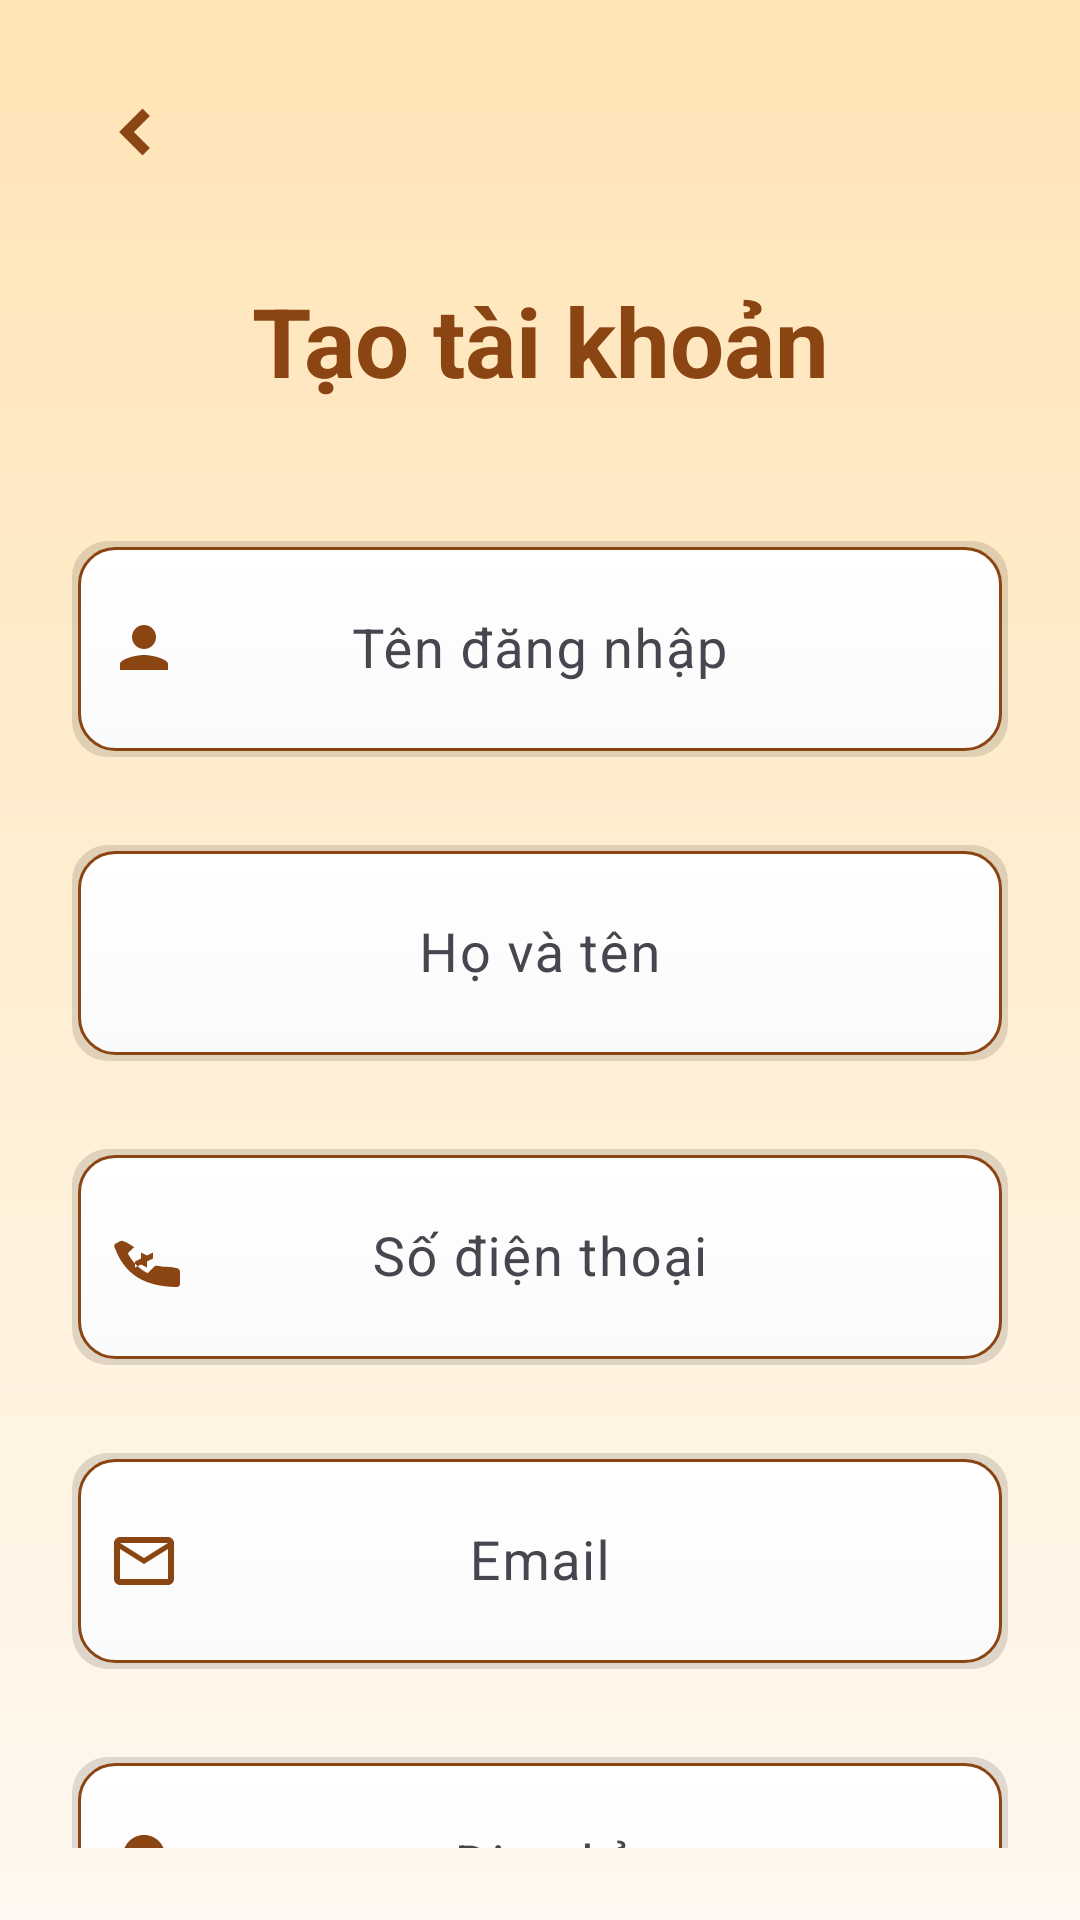

Layout XML and referenced resources for this Android screen:
<!-- AndroidManifest.xml: application theme Theme.SachBook -->
<!-- res/layout/activity_register.xml -->
<?xml version="1.0" encoding="utf-8"?>
<androidx.core.widget.NestedScrollView xmlns:android="http://schemas.android.com/apk/res/android"
    xmlns:app="http://schemas.android.com/apk/res-auto"
    android:layout_width="match_parent"
    android:layout_height="match_parent"
    android:background="@drawable/gradient_background"
    android:padding="24dp">

    <androidx.constraintlayout.widget.ConstraintLayout
        android:layout_width="match_parent"
        android:layout_height="wrap_content">

        
        <ImageButton
            android:id="@+id/backButton"
            android:layout_width="40dp"
            android:layout_height="40dp"
            android:background="@null"
            android:src="@drawable/arrow"
            android:contentDescription="Back"
            app:layout_constraintTop_toTopOf="parent"
            app:layout_constraintStart_toStartOf="parent" />

        

        

        <TextView
            android:id="@+id/registerTitle"
            android:layout_width="wrap_content"
            android:layout_height="wrap_content"
            android:layout_marginTop="68dp"
            android:text="Tạo tài khoản"
            android:textColor="@color/primary_color"
            android:textSize="32sp"
            android:textStyle="bold"
            app:layout_constraintEnd_toEndOf="parent"
            app:layout_constraintStart_toStartOf="parent"
            app:layout_constraintTop_toTopOf="parent" />

        <com.google.android.material.textfield.TextInputLayout
            android:id="@+id/usernameInputLayout"
            android:layout_width="0dp"
            android:layout_height="wrap_content"
            android:layout_marginTop="40dp"
            app:layout_constraintTop_toBottomOf="@id/registerTitle"
            app:layout_constraintStart_toStartOf="parent"
            app:layout_constraintEnd_toEndOf="parent"
            app:boxStrokeColor="@color/primary_color"
            app:hintTextColor="@color/primary_color"
            app:startIconDrawable="@drawable/ic_user"
            app:startIconTint="@color/primary_color">

            <com.google.android.material.textfield.TextInputEditText
                android:id="@+id/usernameInput"
                android:layout_width="match_parent"
                android:layout_height="72dp"
                android:hint="Tên đăng nhập"
                android:inputType="text"
                android:textColor="#333333"
                android:textColorHint="#999999"
                android:textSize="18sp"
                android:gravity="center"
                android:background="@drawable/input_background" />
        </com.google.android.material.textfield.TextInputLayout>

        
        <com.google.android.material.textfield.TextInputLayout
            android:id="@+id/nameInputLayout"
            android:layout_width="0dp"
            android:layout_height="wrap_content"
            android:layout_marginTop="24dp"
            app:layout_constraintTop_toBottomOf="@id/usernameInputLayout"
            app:layout_constraintStart_toStartOf="parent"
            app:layout_constraintEnd_toEndOf="parent"
            app:boxStrokeColor="@color/primary_color"
            app:hintTextColor="@color/primary_color"
            app:startIconDrawable="@drawable/ic_person"
            app:startIconTint="@color/primary_color">

            <com.google.android.material.textfield.TextInputEditText
                android:id="@+id/nameInput"
                android:layout_width="match_parent"
                android:layout_height="72dp"
                android:hint="Họ và tên"
                android:inputType="textPersonName"
                android:textColor="#333333"
                android:textColorHint="#999999"
                android:textSize="18sp"
                android:gravity="center"
                android:background="@drawable/input_background" />
        </com.google.android.material.textfield.TextInputLayout>

        
        <com.google.android.material.textfield.TextInputLayout
            android:id="@+id/phoneInputLayout"
            android:layout_width="0dp"
            android:layout_height="wrap_content"
            android:layout_marginTop="24dp"
            app:layout_constraintTop_toBottomOf="@id/nameInputLayout"
            app:layout_constraintStart_toStartOf="parent"
            app:layout_constraintEnd_toEndOf="parent"
            app:boxStrokeColor="@color/primary_color"
            app:hintTextColor="@color/primary_color"
            app:startIconDrawable="@drawable/ic_phone"
            app:startIconTint="@color/primary_color">

            <com.google.android.material.textfield.TextInputEditText
                android:id="@+id/phoneInput"
                android:layout_width="match_parent"
                android:layout_height="72dp"
                android:hint="Số điện thoại"
                android:inputType="phone"
                android:textColor="#333333"
                android:textColorHint="#999999"
                android:textSize="18sp"
                android:gravity="center"
                android:background="@drawable/input_background" />
        </com.google.android.material.textfield.TextInputLayout>

        
        <com.google.android.material.textfield.TextInputLayout
            android:id="@+id/emailInputLayout"
            android:layout_width="0dp"
            android:layout_height="wrap_content"
            android:layout_marginTop="24dp"
            app:layout_constraintTop_toBottomOf="@id/phoneInputLayout"
            app:layout_constraintStart_toStartOf="parent"
            app:layout_constraintEnd_toEndOf="parent"
            app:boxStrokeColor="@color/primary_color"
            app:hintTextColor="@color/primary_color"
            app:startIconDrawable="@drawable/ic_email"
            app:startIconTint="@color/primary_color">

            <com.google.android.material.textfield.TextInputEditText
                android:id="@+id/emailInput"
                android:layout_width="match_parent"
                android:layout_height="72dp"
                android:hint="Email"
                android:inputType="textEmailAddress"
                android:textColor="#333333"
                android:textColorHint="#999999"
                android:textSize="18sp"
                android:gravity="center"
                android:background="@drawable/input_background" />
        </com.google.android.material.textfield.TextInputLayout>

        
        <com.google.android.material.textfield.TextInputLayout
            android:id="@+id/addressInputLayout"
            android:layout_width="0dp"
            android:layout_height="wrap_content"
            android:layout_marginTop="24dp"
            app:layout_constraintTop_toBottomOf="@id/emailInputLayout"
            app:layout_constraintStart_toStartOf="parent"
            app:layout_constraintEnd_toEndOf="parent"
            app:boxStrokeColor="@color/primary_color"
            app:hintTextColor="@color/primary_color"
            app:startIconDrawable="@drawable/ic_location"
            app:startIconTint="@color/primary_color">

            <com.google.android.material.textfield.TextInputEditText
                android:id="@+id/addressInput"
                android:layout_width="match_parent"
                android:layout_height="72dp"
                android:hint="Địa chỉ"
                android:inputType="textPostalAddress"
                android:textColor="#333333"
                android:textColorHint="#999999"
                android:textSize="18sp"
                android:gravity="center"
                android:background="@drawable/input_background" />
        </com.google.android.material.textfield.TextInputLayout>

        
        <com.google.android.material.textfield.TextInputLayout
            android:id="@+id/passwordInputLayout"
            android:layout_width="0dp"
            android:layout_height="wrap_content"
            android:layout_marginTop="24dp"
            app:layout_constraintTop_toBottomOf="@id/addressInputLayout"
            app:layout_constraintStart_toStartOf="parent"
            app:layout_constraintEnd_toEndOf="parent"
            app:boxStrokeColor="@color/primary_color"
            app:hintTextColor="@color/primary_color"
            app:startIconDrawable="@drawable/ic_lock"
            app:startIconTint="@color/primary_color"
            app:passwordToggleEnabled="true">

            <com.google.android.material.textfield.TextInputEditText
                android:id="@+id/passwordInput"
                android:layout_width="match_parent"
                android:layout_height="72dp"
                android:hint="Mật khẩu"
                android:inputType="textPassword"
                android:textColor="#333333"
                android:textColorHint="#999999"
                android:textSize="18sp"
                android:gravity="center"
                android:background="@drawable/input_background" />
        </com.google.android.material.textfield.TextInputLayout>

        
        <com.google.android.material.textfield.TextInputLayout
            android:id="@+id/confirmPasswordInputLayout"
            android:layout_width="0dp"
            android:layout_height="wrap_content"
            android:layout_marginTop="24dp"
            app:layout_constraintTop_toBottomOf="@id/passwordInputLayout"
            app:layout_constraintStart_toStartOf="parent"
            app:layout_constraintEnd_toEndOf="parent"
            app:boxStrokeColor="@color/primary_color"
            app:hintTextColor="@color/primary_color"
            app:startIconDrawable="@drawable/ic_lock"
            app:startIconTint="@color/primary_color"
            app:passwordToggleEnabled="true">

            <com.google.android.material.textfield.TextInputEditText
                android:id="@+id/confirmPasswordInput"
                android:layout_width="match_parent"
                android:layout_height="72dp"
                android:hint="Xác nhận mật khẩu"
                android:inputType="textPassword"
                android:textColor="#333333"
                android:textColorHint="#999999"
                android:textSize="18sp"
                android:gravity="center"
                android:background="@drawable/input_background" />
        </com.google.android.material.textfield.TextInputLayout>

        
        <Button
            android:id="@+id/registerButton"
            android:layout_width="0dp"
            android:layout_height="56dp"
            android:text="Đăng ký"
            android:background="@drawable/button_background"
            android:textColor="@color/white"
            android:textSize="16sp"
            android:textStyle="bold"
            android:layout_marginTop="32dp"
            app:layout_constraintTop_toBottomOf="@id/confirmPasswordInputLayout"
            app:layout_constraintStart_toStartOf="parent"
            app:layout_constraintEnd_toEndOf="parent" />

        
        <ProgressBar
            android:id="@+id/registerProgressBar"
            android:layout_width="wrap_content"
            android:layout_height="wrap_content"
            android:layout_marginTop="16dp"
            android:visibility="gone"
            style="@android:style/Widget.ProgressBar.Small"
            android:indeterminateTint="@color/primary_color"
            app:layout_constraintTop_toBottomOf="@id/registerButton"
            app:layout_constraintStart_toStartOf="parent"
            app:layout_constraintEnd_toEndOf="parent" />

    </androidx.constraintlayout.widget.ConstraintLayout>
</androidx.core.widget.NestedScrollView>
<!-- resources referenced by this layout -->
<resources>
  <color name="primary_color">#8B4513</color>
  <color name="white">#FFFFFF</color>
  <!-- drawable arrow (drawable) -->
  <?xml version="1.0" encoding="utf-8"?>
  <vector xmlns:android="http://schemas.android.com/apk/res/android"
      android:width="28dp"
      android:height="28dp"
      android:viewportWidth="24"
      android:viewportHeight="24">
      <path
      android:fillColor="#8B4513"
      android:pathData="M15,18L9,12L15,6L16.41,7.41L11.83,12L16.41,16.59L15,18Z"
      android:strokeColor="#8B4513"
      android:strokeWidth="1" />
  </vector>
  <!-- drawable button_background (drawable) -->
  <?xml version="1.0" encoding="utf-8"?>
  <shape xmlns:android="http://schemas.android.com/apk/res/android"
      android:shape="rectangle">
      <solid android:color="#FF8C00" />
      <corners android:radius="12dp" />
      <stroke
          android:width="1dp"
          android:color="#8B4513" />
  </shape>
  <!-- drawable gradient_background (drawable) -->
  <?xml version="1.0" encoding="utf-8"?>
  <shape xmlns:android="http://schemas.android.com/apk/res/android">
      <gradient
          android:startColor="#FFF8F0"
          android:endColor="#FFE4B5"
          android:angle="90" />
  </shape>
  <!-- drawable ic_email (drawable) -->
  <?xml version="1.0" encoding="utf-8"?>
  <vector xmlns:android="http://schemas.android.com/apk/res/android"
      android:width="24dp"
      android:height="24dp"
      android:viewportWidth="24"
      android:viewportHeight="24">
      <path
          android:fillColor="#8B4513"
          android:pathData="M20,4H4C2.9,4 2,4.9 2,6V18C2,19.1 2.9,20 4,20H20C21.1,20 22,19.1 22,18V6C22,4.9 21.1,4 20,4M20,18H4V8L12,13L20,8V18M12,11L4,6H20L12,11Z" />
  </vector>
  <!-- drawable ic_location (drawable) -->
  <?xml version="1.0" encoding="utf-8"?>
  <vector xmlns:android="http://schemas.android.com/apk/res/android"
      android:width="24dp"
      android:height="24dp"
      android:viewportWidth="24"
      android:viewportHeight="24">
      <path
          android:fillColor="#8B4513"
          android:pathData="M12,2C8.13,2 5,5.13 5,9C5,14.25 12,22 12,22S19,14.25 19,9C19,5.13 15.87,2 12,2M12,11.5C10.62,11.5 9.5,10.38 9.5,9S10.62,6.5 12,6.5 14.5,7.62 14.5,9 13.38,11.5 12,11.5Z" />
  </vector>
  <!-- drawable ic_user (drawable) -->
  <?xml version="1.0" encoding="utf-8"?>
  <vector xmlns:android="http://schemas.android.com/apk/res/android"
      android:width="24dp"
      android:height="24dp"
      android:viewportWidth="24"
      android:viewportHeight="24">
      <path
          android:fillColor="#8B4513"
          android:pathData="M12,12C14.21,12 16,10.21 16,8C16,5.79 14.21,4 12,4C9.79,4 8,5.79 8,8C8,10.21 9.79,12 12,12ZM12,14C9.33,14 4,15.34 4,17V19H20V17C20,15.34 14.67,14 12,14Z" />
  </vector>
  <style name="Theme.SachBook" parent="Base.Theme.SachBook" />
  <style name="Base.Theme.SachBook" parent="Theme.Material3.DayNight.NoActionBar">
          
          <item name="colorPrimary">@color/primary_color</item>
          <item name="colorOnPrimary">@color/white</item>
          <item name="colorPrimaryContainer">#D2B48C</item>
          <item name="colorOnPrimaryContainer">#4A2C0A</item>
          <item name="colorSecondary">#FF8C00</item>
          <item name="colorOnSecondary">@color/white</item>
          <item name="android:statusBarColor">@color/primary_color</item>
          <item name="android:windowBackground">@color/background_color</item>
      </style>
  <color name="background_color">#FFF8F0</color>
</resources>
